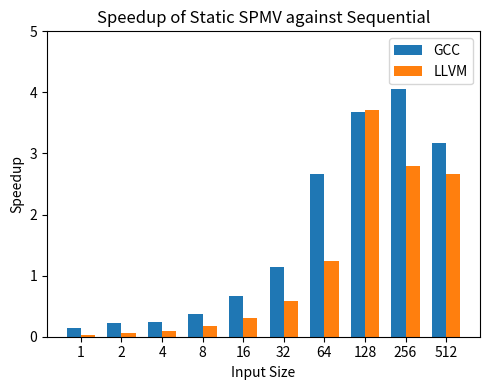
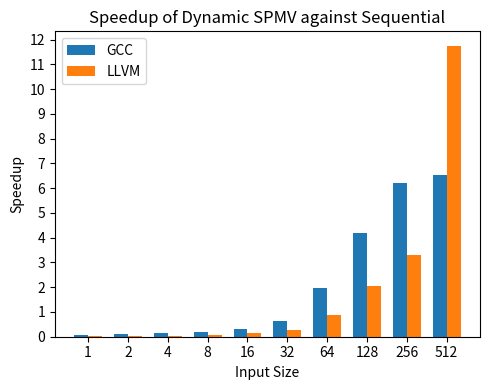

Reproduce these figures in Python, in order.
import re
import matplotlib.pyplot as plt
import numpy as np

# Function to parse the input data


def parse_data(data_str):
    pattern = r"(\w+) SPMV Duration with size (\d+): (\d+)"
    data = re.findall(pattern, data_str)
    result = {'Sequential': {}, 'Static': {}, 'Dynamic': {}}
    for d in data:
        method, size, duration = d
        result[method][int(size)] = int(duration)
    return result

# Function to calculate speedup


def calculate_speedup(sequential, other):
    return {size: sequential[size] / other[size] for size in sequential.keys()}


# Parse the input data
gcc_str = """
Sequential SPMV Duration with size 1: 100
Static SPMV Duration with size 1: 673
Dynamic SPMV Duration with size 1: 1294
Sequential SPMV Duration with size 2: 116
Static SPMV Duration with size 2: 503
Dynamic SPMV Duration with size 2: 1093
Sequential SPMV Duration with size 4: 139
Static SPMV Duration with size 4: 566
Dynamic SPMV Duration with size 4: 1063
Sequential SPMV Duration with size 8: 213
Static SPMV Duration with size 8: 562
Dynamic SPMV Duration with size 8: 1082
Sequential SPMV Duration with size 16: 365
Static SPMV Duration with size 16: 548
Dynamic SPMV Duration with size 16: 1144
Sequential SPMV Duration with size 32: 669
Static SPMV Duration with size 32: 585
Dynamic SPMV Duration with size 32: 1086
Sequential SPMV Duration with size 64: 2399
Static SPMV Duration with size 64: 903
Dynamic SPMV Duration with size 64: 1214
Sequential SPMV Duration with size 128: 8732
Static SPMV Duration with size 128: 2378
Dynamic SPMV Duration with size 128: 2074
Sequential SPMV Duration with size 256: 32774
Static SPMV Duration with size 256: 8066
Dynamic SPMV Duration with size 256: 5292
Sequential SPMV Duration with size 512: 138608
Static SPMV Duration with size 512: 43642
Dynamic SPMV Duration with size 512: 21219
"""

llvm_str = """
Sequential SPMV Duration with size 1: 51
Static SPMV Duration with size 1: 1429
Dynamic SPMV Duration with size 1: 2653
Sequential SPMV Duration with size 2: 64
Static SPMV Duration with size 2: 1128
Dynamic SPMV Duration with size 2: 2288
Sequential SPMV Duration with size 4: 101
Static SPMV Duration with size 4: 1160
Dynamic SPMV Duration with size 4: 2273
Sequential SPMV Duration with size 8: 190
Static SPMV Duration with size 8: 1127
Dynamic SPMV Duration with size 8: 2282
Sequential SPMV Duration with size 16: 358
Static SPMV Duration with size 16: 1151
Dynamic SPMV Duration with size 16: 2638
Sequential SPMV Duration with size 32: 694
Static SPMV Duration with size 32: 1185
Dynamic SPMV Duration with size 32: 2594
Sequential SPMV Duration with size 64: 2626
Static SPMV Duration with size 64: 2109
Dynamic SPMV Duration with size 64: 3052
Sequential SPMV Duration with size 128: 9436
Static SPMV Duration with size 128: 2537
Dynamic SPMV Duration with size 128: 4639
Sequential SPMV Duration with size 256: 34817
Static SPMV Duration with size 256: 12433
Dynamic SPMV Duration with size 256: 10553
Sequential SPMV Duration with size 512: 145254
Static SPMV Duration with size 512: 54505
Dynamic SPMV Duration with size 512: 12361
"""

# Parse the data
data_llvm = parse_data(llvm_str)
data_gcc = parse_data(gcc_str)

# Calculate speedup for data1 and data2
speedup_static_llvm = calculate_speedup(
    data_llvm['Sequential'], data_llvm['Static'])
speedup_dynamic_llvm = calculate_speedup(
    data_llvm['Sequential'], data_llvm['Dynamic'])
speedup_static_gcc = calculate_speedup(
    data_gcc['Sequential'], data_gcc['Static'])
speedup_dynamic_gcc = calculate_speedup(
    data_gcc['Sequential'], data_gcc['Dynamic'])

# Function to plot speedup


def plot_speedup_static(sizes, speedup_static_gcc, speedup_static_llvm):
    x = np.arange(len(sizes))  # label locations
    width = 0.35  # width of the bars

    plt.figure(figsize=(5, 4))

    fig, ax = plt.subplots(figsize=(5, 4))
    bars1 = ax.bar(x - width/2, [speedup_static_gcc[size] for size in sizes],
                   width, label='GCC')
    bars2 = ax.bar(x + width/2, [speedup_static_llvm[size] for size in sizes],
                   width, label='LLVM')

    ax.set_xlabel('Input Size')
    ax.set_ylabel('Speedup')
    ax.set_title('Speedup of Static SPMV against Sequential')
    ax.set_xticks(x)
    ax.set_xticklabels(sizes)
    ax.set_yticks(np.arange(0, max(max(speedup_static_llvm.values()),
                                   max(speedup_static_gcc.values())) + 1, step=1))
    ax.legend()

    plt.tight_layout()
    plt.savefig(f'spvm_speedup_static.pdf')


def plot_speedup_dynamic(sizes, speedup_dynamic_gcc, speedup_dynamic_llvm):
    x = np.arange(len(sizes))  # label locations
    width = 0.35  # width of the bars

    plt.figure(figsize=(5, 4))

    fig, ax = plt.subplots(figsize=(5, 4))
    bars1 = ax.bar(x - width/2, [speedup_dynamic_gcc[size]
                   for size in sizes], width, label='GCC')
    bars2 = ax.bar(x + width/2, [speedup_dynamic_llvm[size]
                   for size in sizes], width, label='LLVM')
    ax.set_xlabel('Input Size')
    ax.set_ylabel('Speedup')
    ax.set_title('Speedup of Dynamic SPMV against Sequential')
    ax.set_xticks(x)
    ax.set_xticklabels(sizes)
    ax.set_yticks(np.arange(0, max(max(speedup_dynamic_gcc.values()),
                                   max(speedup_dynamic_llvm.values())) + 1, step=1))
    ax.legend()

    plt.tight_layout()
    plt.savefig(f'spvm_speedup_dynamic.pdf')


# Sizes to be used for the x-axis
sizes = sorted(data_llvm['Sequential'].keys())

# Plot the speedup for static and dynamic separately
plot_speedup_static(sizes, speedup_static_gcc, speedup_static_llvm)
plot_speedup_dynamic(sizes, speedup_dynamic_gcc, speedup_dynamic_llvm)
